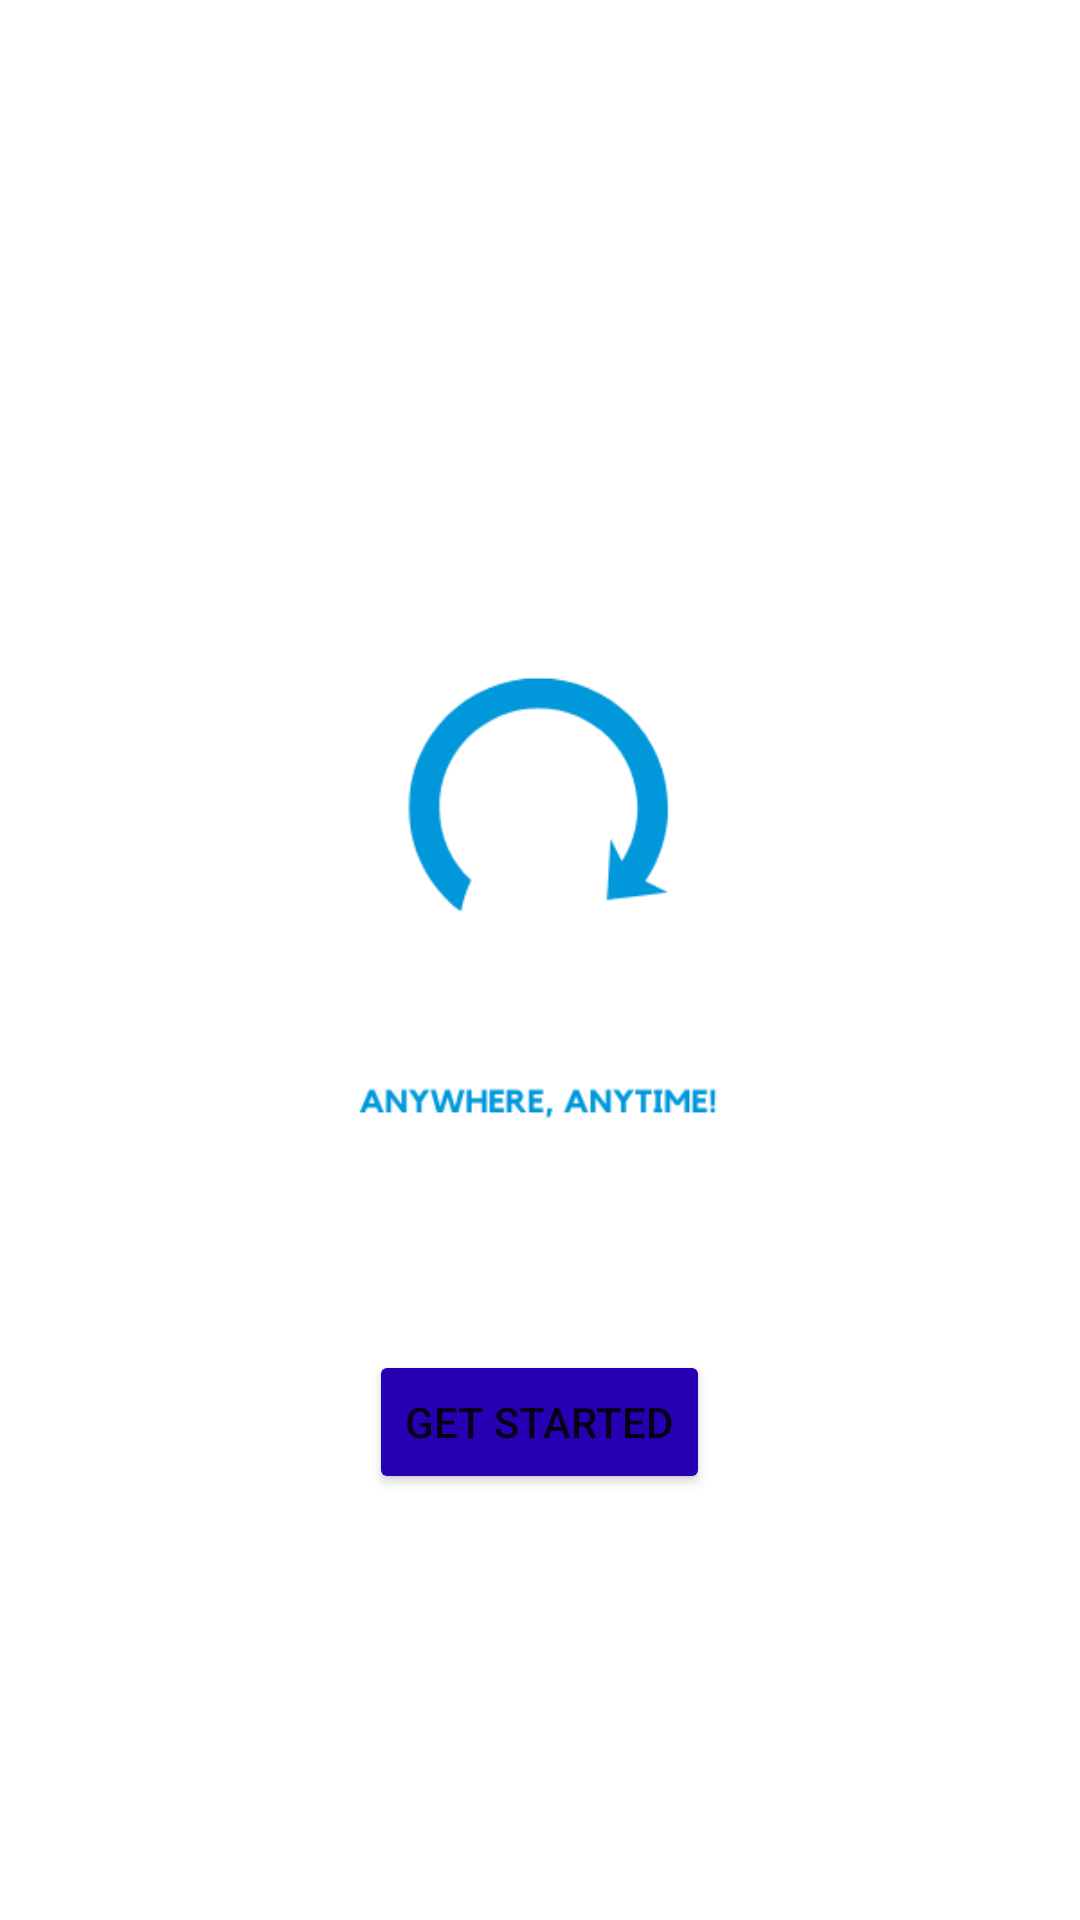

Layout XML and referenced resources for this Android screen:
<!-- AndroidManifest.xml: application theme Theme.Heath_calculator -->
<!-- res/layout/activity_main.xml -->
<?xml version="1.0" encoding="utf-8"?>
<LinearLayout xmlns:android="http://schemas.android.com/apk/res/android"
    xmlns:app="http://schemas.android.com/apk/res-auto"
    xmlns:tools="http://schemas.android.com/tools"
    android:id="@+id/header"
    android:layout_width="match_parent"
    android:layout_height="match_parent"
    android:orientation="vertical"
    android:background="@drawable/bluebackground"
    tools:context=".MainActivity">

    <LinearLayout
        android:layout_width="match_parent"
        android:layout_height="wrap_content"
        android:layout_marginTop="150dp"
        android:gravity="center">
        <ImageView
            android:layout_width="300dp"
            android:layout_height="300dp"
            android:background="@drawable/logo" />
    </LinearLayout>

    <LinearLayout
        android:layout_width="match_parent"
        android:layout_height="wrap_content"
        android:gravity="center">
        <Button
            android:id="@+id/btnGetStarted"
            android:layout_width="wrap_content"
            android:layout_height="wrap_content"
            android:backgroundTint="@color/purple_700"
            android:text="Get Started"
            />
    </LinearLayout>


</LinearLayout>
<!-- resources referenced by this layout -->
<resources>
  <color name="purple_700">#2700B3</color>
  <!-- drawable logo: png bitmap (drawable, 13454 bytes) -->
  <style name="Theme.Heath_calculator" parent="Theme.MaterialComponents.DayNight.NoActionBar">
          
          <item name="colorPrimary">@color/purple_500</item>
          <item name="colorPrimaryVariant">@color/purple_700</item>
          <item name="colorOnPrimary">@color/white</item>
          
          <item name="colorSecondary">@color/teal_200</item>
          <item name="colorSecondaryVariant">@color/teal_700</item>
          <item name="colorOnSecondary">@color/black</item>
          
          <item name="android:statusBarColor" tools:targetApi="21">?attr/colorPrimaryVariant</item>
          
      </style>
  <color name="purple_500">#FF6200EE</color>
  <color name="white">#FFFFFFFF</color>
  <color name="teal_200">#FF03DAC5</color>
  <color name="teal_700">#FF018786</color>
  <color name="black">#FF000000</color>
</resources>
